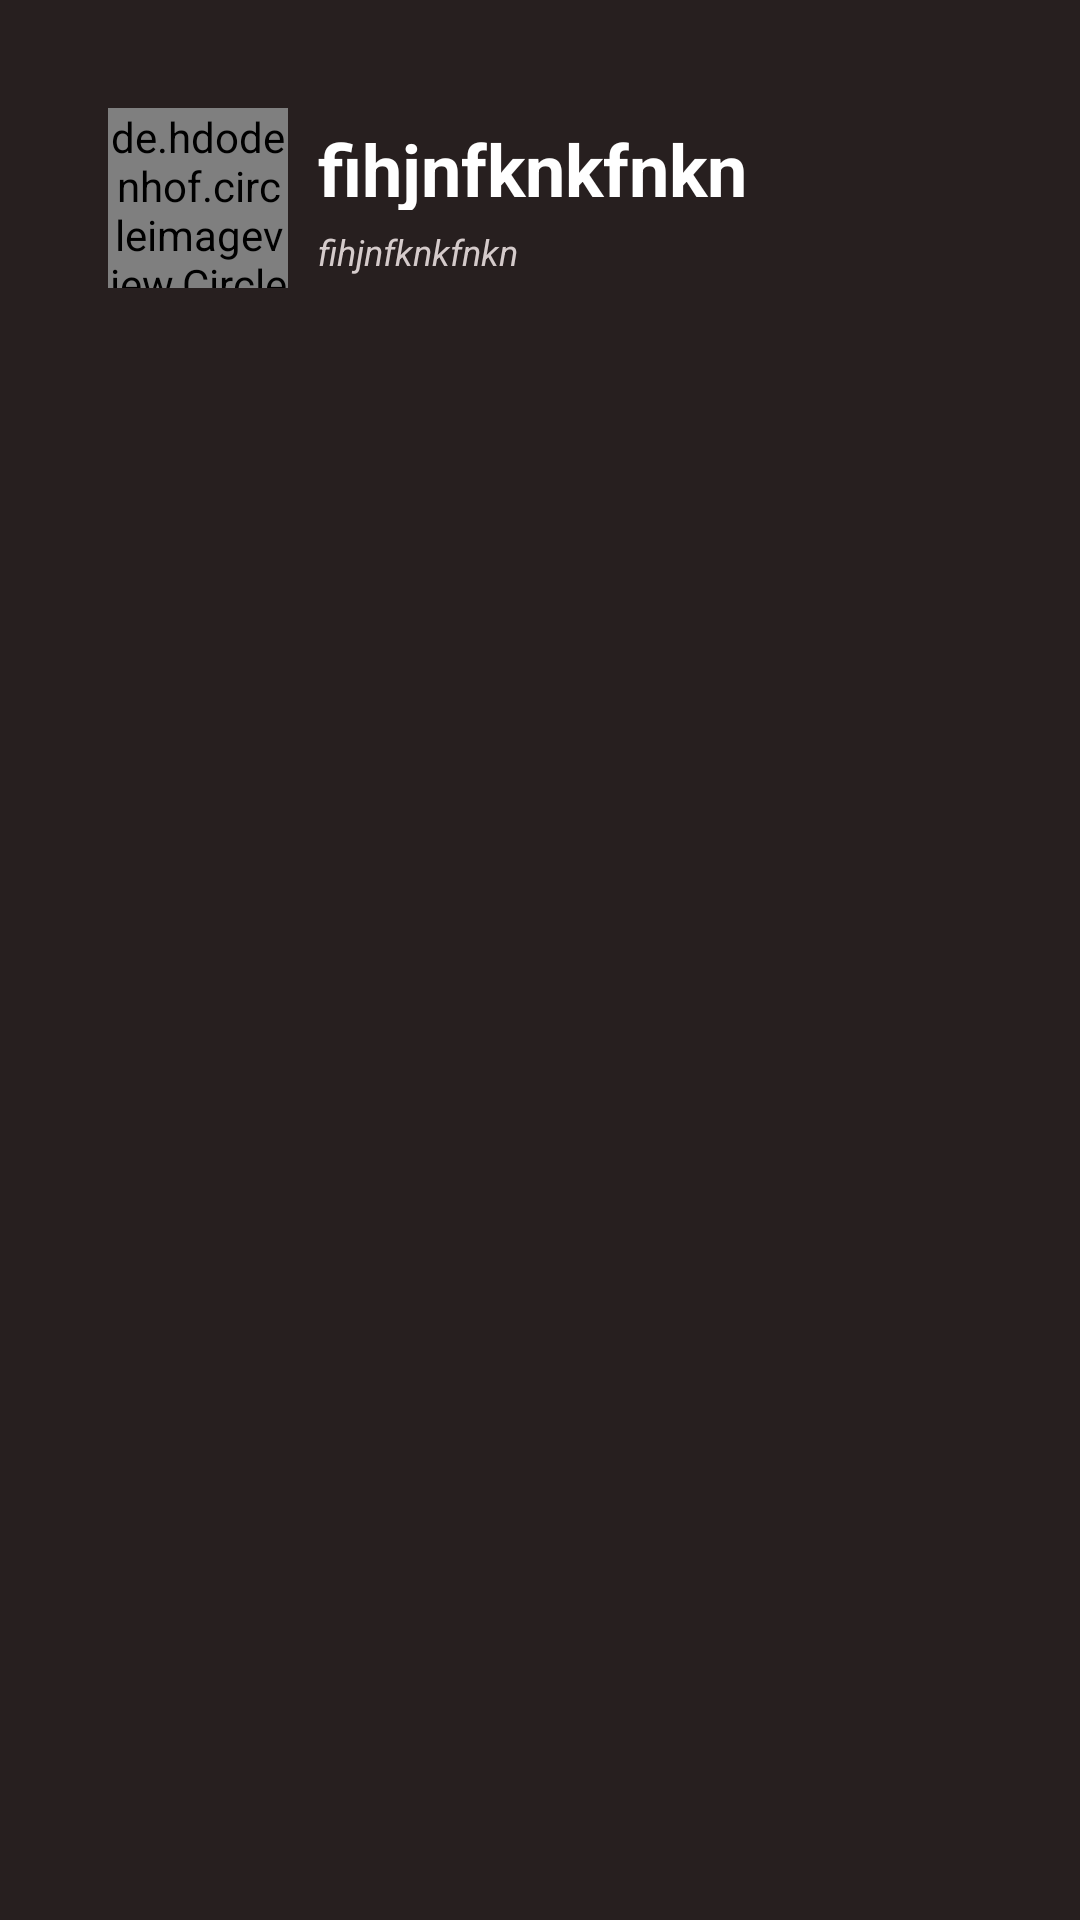

Here is an Android app screen rendered from its layout file. Give the layout XML and the strings, colors and styles it references.
<!-- AndroidManifest.xml: application theme Theme.Incomplete_project -->
<!-- res/layout/messege_outlet.xml -->
<?xml version="1.0" encoding="utf-8"?>
<androidx.constraintlayout.widget.ConstraintLayout xmlns:android="http://schemas.android.com/apk/res/android"
    xmlns:app="http://schemas.android.com/apk/res-auto"
    android:layout_width="match_parent"
    android:background = "#271F1F"
    android:layout_height="wrap_content">

    <LinearLayout
        android:layout_width="match_parent"
        android:layout_height="wrap_content"
        app:layout_constraintEnd_toEndOf="parent"
        app:layout_constraintTop_toTopOf="parent"
        android:orientation="horizontal"
        android:layout_margin="20dp"
        android:padding="6dp"
        app:layout_constraintHorizontal_bias="0.5"
        app:layout_constraintStart_toStartOf="parent">

        <de.hdodenhof.circleimageview.CircleImageView
            android:id="@+id/user_messege_photo"
            android:layout_width="60dp"
            android:layout_height="60dp"
            android:layout_margin="10dp"
            app:layout_constraintStart_toStartOf="parent"
            app:layout_constraintTop_toTopOf="parent"
            app:background="@drawable/prf" />

        <LinearLayout
            android:layout_width="wrap_content"
            android:layout_height="wrap_content"
            android:layout_marginTop="14dp"
            android:orientation="vertical">

            <TextView
                android:id="@+id/requester_name"
                android:layout_width="wrap_content"
                android:layout_height="30dp"
                android:text = "fihjnfknkfnkn"
                android:textSize = "24sp"
                android:gravity = "center"
                android:textStyle="bold"
                android:textColor="@color/colorwhite"
                app:layout_constraintStart_toEndOf="@+id/requester_img"
                app:layout_constraintTop_toTopOf="parent" />

            <TextView
            android:id="@+id/messege_shown"
            android:layout_width="wrap_content"
            android:layout_height="18dp"
            android:textColor="#D5CBCB"
            android:text = "fihjnfknkfnkn"
            android:textSize = "12sp"
            android:gravity = "center"
            android:layout_marginTop="5dp"
            android:textStyle="italic"

            app:layout_constraintTop_toTopOf="@id/requester_name" />

        </LinearLayout>




    </LinearLayout>


</androidx.constraintlayout.widget.ConstraintLayout>
<!-- resources referenced by this layout -->
<resources>
  <color name="colorwhite">#ffffff</color>
  <style name="Theme.Incomplete_project" parent="Theme.MaterialComponents.DayNight.DarkActionBar">
          
          <item name="colorPrimary">@color/purple_500</item>
          <item name="colorPrimaryVariant">@color/purple_700</item>
          <item name="colorOnPrimary">@color/white</item>
          
          <item name="colorSecondary">@color/teal_200</item>
          <item name="colorSecondaryVariant">@color/teal_700</item>
          <item name="colorOnSecondary">@color/black</item>
          
          <item name="android:statusBarColor" tools:targetApi="l">?attr/colorPrimaryVariant</item>
          
      </style>
  <color name="purple_500">#FF6200EE</color>
  <color name="purple_700">#FF3700B3</color>
  <color name="white">#FFFFFFFF</color>
  <color name="teal_200">#FF03DAC5</color>
  <color name="teal_700">#FF018786</color>
  <color name="black">#FF000000</color>
</resources>
